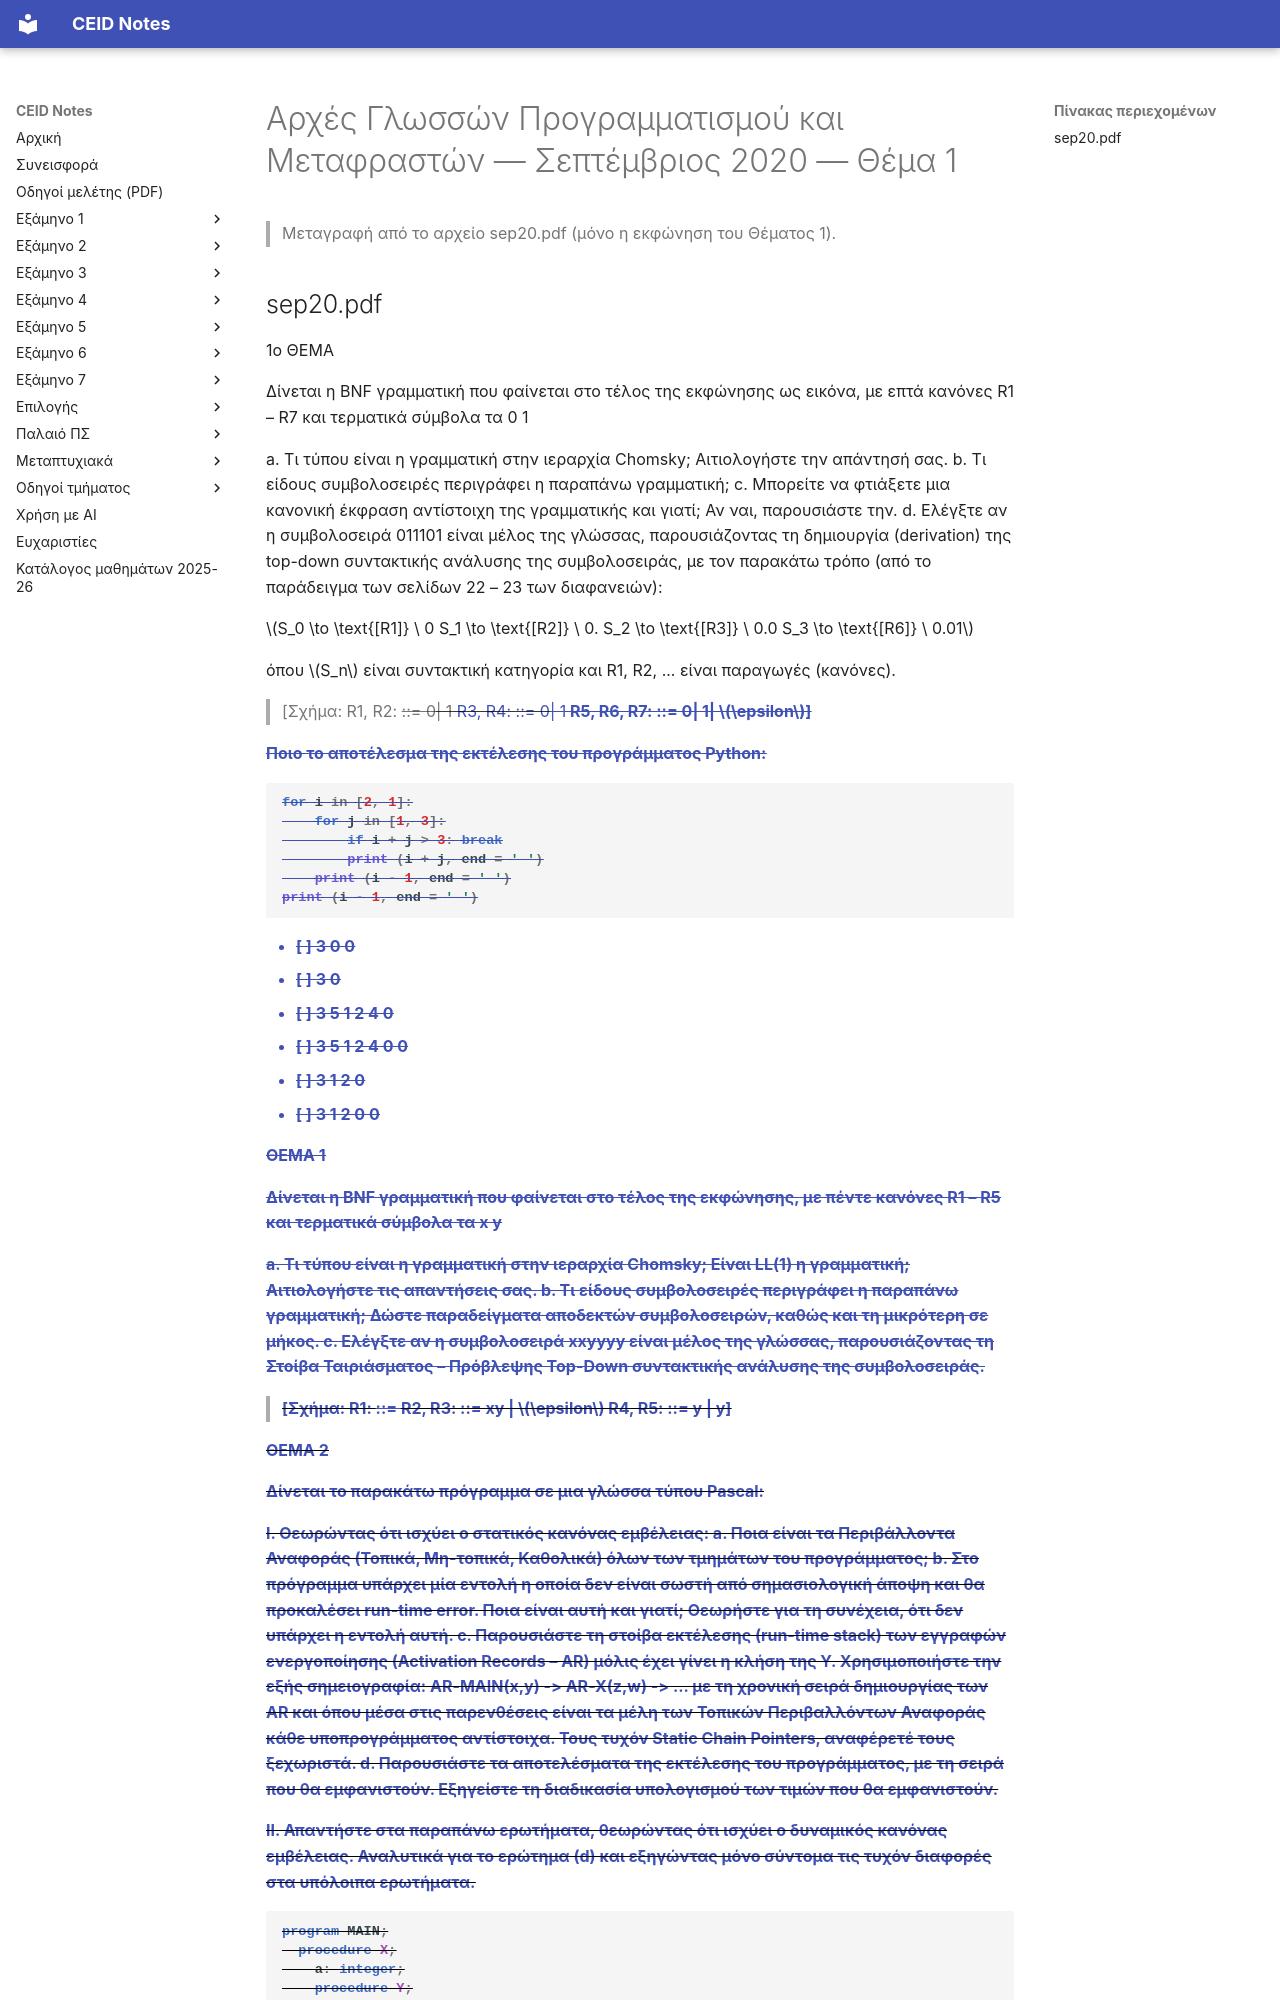

repository: kdngiorgos/ceid-notes · page: Semesters/Semester 4 (4ο Εξάμηνο)/Αρχές Γλωσσών Προγραμματισμού και Μεταφραστών - CEID_23Y206/Previous Exams/2020-09.html · generator: mkdocs

---
course: CEID_23Y206
session: 2020-09
label: Σεπτέμβριος 2020 — Θέμα 1
sources:
- sep20.pdf
format: open
duration_min: null
notes: Ολόκληρο το αρχείο (7 σελίδες)· περιέχει το «1ο ΘΕΜΑ», τα «ΘΕΜΑ 1–2» και MCQ. Δεν είναι βέβαιο ότι όλα ανήκουν στην ίδια εξέταση (η πηγή δεν δείχνει επικεφαλίδα εξέτασης). Οι απαντήσεις φοιτητή και το αντίγραφο εξόδου IDE δεν μεταφέρονται.
transcription: verbatim
solutions: ai-unverified
---
# Αρχές Γλωσσών Προγραμματισμού και Μεταφραστών — Σεπτέμβριος 2020 — Θέμα 1

> Μεταγραφή από το αρχείο sep20.pdf (μόνο η εκφώνηση του Θέματος 1).
